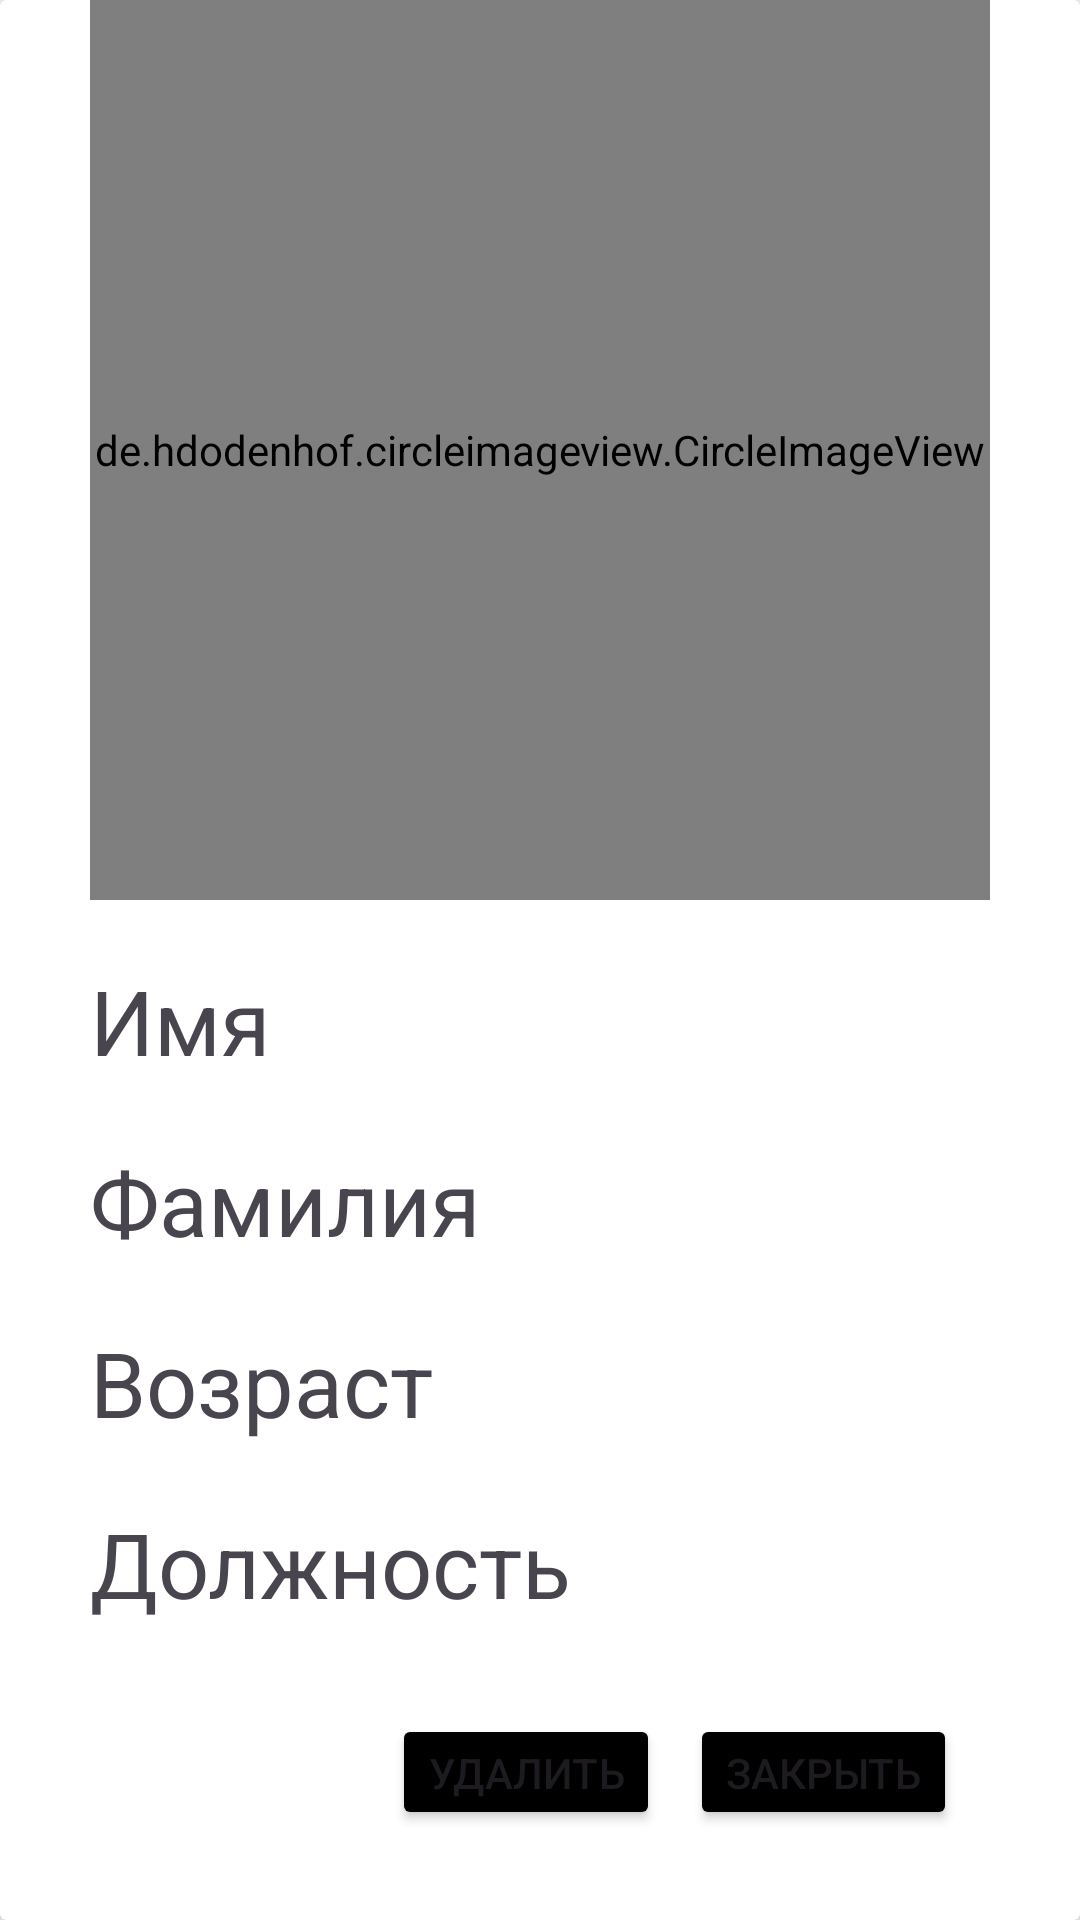

Here is an Android app screen rendered from its layout file. Give the layout XML and the strings, colors and styles it references.
<!-- AndroidManifest.xml: application theme Theme.StaffList -->
<!-- res/layout/details_activity.xml -->
<?xml version="1.0" encoding="utf-8"?>
<androidx.cardview.widget.CardView xmlns:android="http://schemas.android.com/apk/res/android"
    android:layout_width="match_parent"
    android:layout_height="match_parent"
    xmlns:app="http://schemas.android.com/apk/res-auto"
    app:cardElevation="20sp">

    <LinearLayout
        android:layout_width="match_parent"
        android:layout_height="wrap_content"
        android:orientation="vertical"
        >

        <de.hdodenhof.circleimageview.CircleImageView
            android:id="@+id/personImageCIV"
            android:layout_width="300sp"
            android:layout_height="300sp"
            android:src="@drawable/person"
            android:layout_gravity="center"
            />

        <TextView
            android:id="@+id/nameTV"
            android:layout_width="300sp"
            android:layout_height="wrap_content"
            android:text="Имя"
            android:layout_marginLeft="30sp"
            android:layout_marginTop="20sp"
            android:textSize="30sp"
            />

        <TextView
            android:id="@+id/surnameTV"
            android:layout_width="300sp"
            android:layout_height="wrap_content"
            android:text="Фамилия"
            android:layout_marginLeft="30sp"
            android:layout_marginTop="20sp"
            android:textSize="30sp"
            />

        <TextView
            android:id="@+id/ageTV"
            android:layout_width="300sp"
            android:layout_height="wrap_content"
            android:text="Возраст"
            android:layout_marginLeft="30sp"
            android:layout_marginTop="20sp"
            android:textSize="30sp"
            />

        <TextView
            android:id="@+id/postTV"
            android:layout_width="300sp"
            android:layout_height="wrap_content"
            android:text="Должность"
            android:layout_marginLeft="30sp"
            android:layout_marginTop="20sp"
            android:textSize="30sp"
            />

        <LinearLayout
            android:layout_width="match_parent"
            android:layout_height="wrap_content"
            android:orientation="horizontal"
            android:layout_margin="30sp"
            android:gravity="center">

            <android.widget.Button
                android:id="@+id/editBTN"
                android:layout_width="60sp"
                android:layout_height="60sp"
                android:layout_marginRight="30sp"
                android:background="@drawable/edit_btn"
                />

            <Button
                android:id="@+id/deleteBTN"
                android:layout_width="wrap_content"
                android:layout_height="wrap_content"
                android:text="Удалить"
                android:layout_marginRight="10sp"
                android:backgroundTint="@color/black"

                />

            <Button
                android:id="@+id/closeBTN"
                android:layout_width="wrap_content"
                android:layout_height="wrap_content"
                android:text="Закрыть"
                android:backgroundTint="@color/black"

                />

        </LinearLayout>

    </LinearLayout>

</androidx.cardview.widget.CardView>
<!-- resources referenced by this layout -->
<resources>
  <style name="Theme.StaffList" parent="Base.Theme.StaffList" />
  <style name="Base.Theme.StaffList" parent="Theme.Material3.DayNight.NoActionBar">
          
          
          <item name="android:windowFullscreen">true</item>
      </style>
  <!-- not gathered from this repository: default colours our renderer supplied (Android Studio template values) -->
  <color name="black">#FF000000</color>
</resources>
